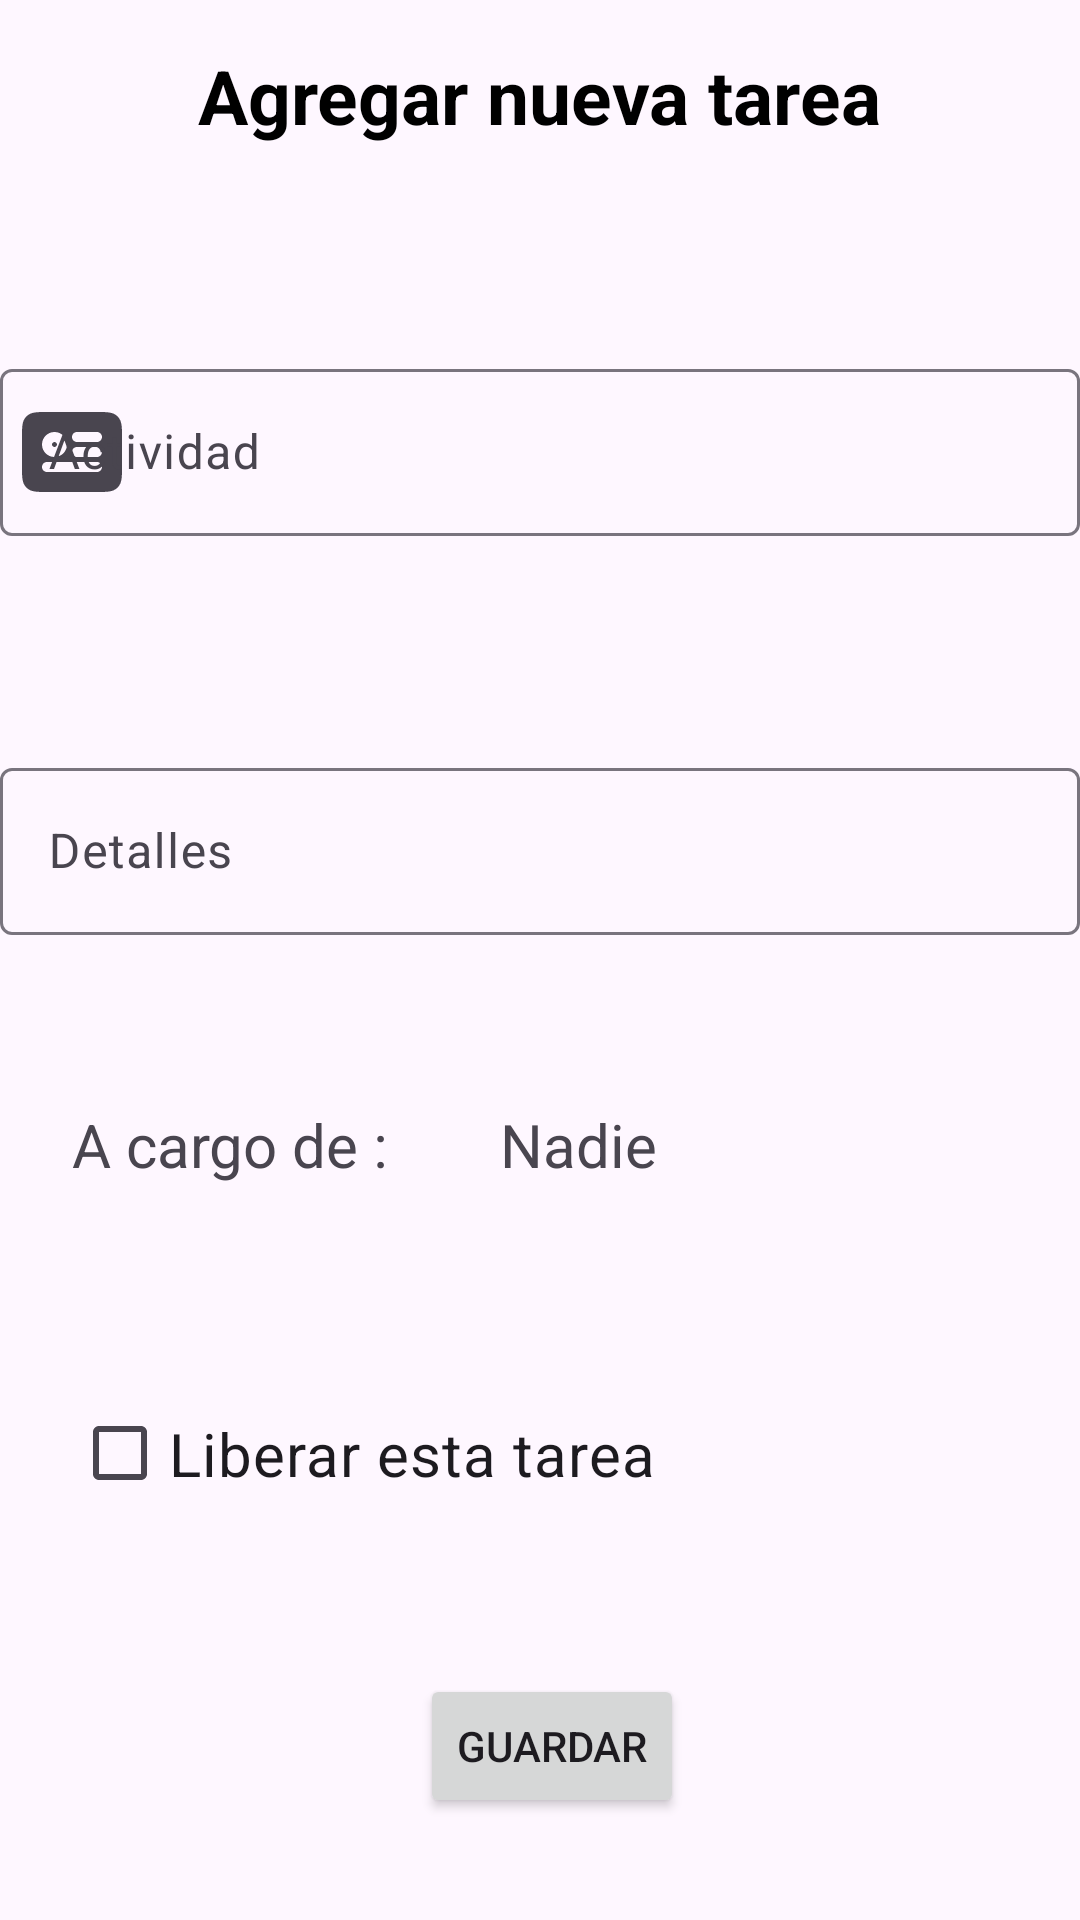

Android layout source for this screen:
<!-- AndroidManifest.xml: application theme Theme.Animalogistics -->
<!-- res/layout/fragment_agregar_tarea.xml -->
<?xml version="1.0" encoding="utf-8"?>
<FrameLayout xmlns:android="http://schemas.android.com/apk/res/android"
    xmlns:tools="http://schemas.android.com/tools"
    android:layout_width="match_parent"
    android:layout_height="match_parent"
    xmlns:app="http://schemas.android.com/apk/res-auto"
    tools:context=".UI.tarea.agregar.AgregarTareaFragment">



    <androidx.constraintlayout.widget.ConstraintLayout
        android:layout_width="match_parent"
        android:layout_height="match_parent">


        <TextView
            android:id="@+id/textView"
            android:layout_width="wrap_content"
            android:layout_height="wrap_content"
            android:layout_marginTop="15dp"
            android:text="@string/agregar_nueva_tarea"
            android:textColor="#000000"
            android:textSize="25sp"
            android:textStyle="bold"
            app:layout_constraintEnd_toEndOf="parent"
            app:layout_constraintHorizontal_bias="0.498"
            app:layout_constraintStart_toStartOf="parent"
            app:layout_constraintTop_toTopOf="parent" />

        <include
            android:id="@+id/IFormularioTarea"
            layout="@layout/formulariotarea"
            android:layout_width="0dp"
            android:layout_height="540dp"
            android:layout_marginTop="29dp"
            app:layout_constraintEnd_toEndOf="parent"
            app:layout_constraintStart_toStartOf="parent"
            app:layout_constraintTop_toBottomOf="@+id/textView" />

    </androidx.constraintlayout.widget.ConstraintLayout>





</FrameLayout>
<!-- res/layout/formulariotarea.xml (included above) -->
<?xml version="1.0" encoding="utf-8"?>
<androidx.constraintlayout.widget.ConstraintLayout xmlns:android="http://schemas.android.com/apk/res/android"
    xmlns:app="http://schemas.android.com/apk/res-auto"
    xmlns:tools="http://schemas.android.com/tools"
    android:layout_width="match_parent"
    android:layout_height="match_parent">


    <com.google.android.material.textfield.TextInputLayout
        android:id="@+id/TILActividadTarea"
        android:layout_width="360dp"
        android:layout_height="85dp"
        android:layout_marginTop="40dp"
        android:hint="@string/actividad"
        app:errorEnabled="true"
        app:helperTextEnabled="true"
        app:layout_constraintEnd_toEndOf="parent"
        app:layout_constraintStart_toStartOf="parent"
        app:layout_constraintTop_toTopOf="parent"

        app:startIconDrawable="@drawable/id_svgrepo_com">

        <com.google.android.material.textfield.TextInputEditText
            android:id="@+id/TIETActividadTarea"
            android:layout_width="match_parent"
            android:layout_height="wrap_content"
            android:imeOptions="actionNext"
            android:singleLine="true" />
    </com.google.android.material.textfield.TextInputLayout>

    <com.google.android.material.textfield.TextInputLayout
        android:id="@+id/TILDescripcionTarea"
        android:layout_width="360dp"
        android:layout_height="0dp"
        android:layout_marginTop="48dp"
        android:hint="@string/detalles"
        app:errorEnabled="true"
        app:helperTextEnabled="true"
        app:layout_constraintEnd_toEndOf="parent"
        app:layout_constraintStart_toStartOf="parent"
        app:layout_constraintTop_toBottomOf="@+id/TILActividadTarea">

        <com.google.android.material.textfield.TextInputEditText


            android:id="@+id/TIETDescripcionTarea"
            android:layout_width="match_parent"
            android:layout_height="wrap_content"
            android:layout_gravity="start|center"
            android:ems="10"
            android:imeOptions="actionDone"
            android:inputType="textImeMultiLine|textMultiLine"
            android:textColorHint="@color/orange" />
    </com.google.android.material.textfield.TextInputLayout>

    <CheckBox
        android:id="@+id/CBLiberarTarea"
        android:layout_width="234dp"
        android:layout_height="51dp"
        android:layout_marginStart="24dp"
        android:layout_marginTop="64dp"
        android:text="@string/liberar_esta_tarea"
        android:textSize="20sp"
        app:layout_constraintStart_toStartOf="parent"
        app:layout_constraintTop_toBottomOf="@+id/TVTituloUsuarioTarea" />

    <TextView
        android:id="@+id/TVTituloUsuarioTarea"
        android:layout_width="wrap_content"
        android:layout_height="wrap_content"
        android:layout_marginStart="24dp"
        android:layout_marginTop="36dp"
        android:text="@string/a_cargo_de"
        android:textSize="20sp"
        app:layout_constraintStart_toStartOf="parent"
        app:layout_constraintTop_toBottomOf="@+id/TILDescripcionTarea" />

    <TextView
        android:id="@+id/TVUsuarioTarea"
        android:layout_width="wrap_content"
        android:layout_height="wrap_content"
        android:layout_marginStart="32dp"
        android:layout_marginTop="36dp"
        android:text="@string/nadie"
        android:textSize="20sp"
        app:layout_constraintStart_toEndOf="@+id/TVTituloUsuarioTarea"
        app:layout_constraintTop_toBottomOf="@+id/TILDescripcionTarea" />

    <Button
        android:id="@+id/BTNGuardarTarea"
        android:layout_width="wrap_content"
        android:layout_height="wrap_content"
        android:layout_marginStart="140dp"
        android:layout_marginTop="48dp"
        android:text="@string/guardar"
        app:layout_constraintStart_toStartOf="parent"
        app:layout_constraintTop_toBottomOf="@+id/CBLiberarTarea" />


</androidx.constraintlayout.widget.ConstraintLayout>
<!-- resources referenced by this layout -->
<resources>
  <color name="orange">#FFFFA500</color>
  <!-- drawable id_svgrepo_com (drawable) -->
  <vector xmlns:android="http://schemas.android.com/apk/res/android"
      android:width="40dp"
      android:height="40dp"
      android:viewportWidth="24"
      android:viewportHeight="24">
    <path
        android:pathData="M6.934,4L7,4L17.066,4C17.952,4 18.716,4 19.328,4.082C19.983,4.17 20.612,4.369 21.121,4.879C21.631,5.388 21.83,6.017 21.918,6.672C22,7.284 22,8.048 22,8.934V15.066C22,15.952 22,16.716 21.918,17.328C21.83,17.983 21.631,18.612 21.121,19.121C20.612,19.631 19.983,19.83 19.328,19.918C18.716,20 17.952,20 17.066,20H6.934C6.048,20 5.284,20 4.672,19.918C4.017,19.83 3.388,19.631 2.879,19.121C2.369,18.612 2.17,17.983 2.082,17.328C2,16.716 2,15.952 2,15.066L2,9L2,8.934C2,8.048 2,7.284 2.082,6.672C2.17,6.017 2.369,5.388 2.879,4.879C3.388,4.369 4.017,4.17 4.672,4.082C5.284,4 6.048,4 6.934,4ZM8.5,10C8.224,10 8,10.224 8,10.5C8,10.776 8.224,11 8.5,11C8.776,11 9,10.776 9,10.5C9,10.224 8.776,10 8.5,10ZM6,10.5C6,9.119 7.119,8 8.5,8C9.881,8 11,9.119 11,10.5C11,11.881 9.881,13 8.5,13C7.119,13 6,11.881 6,10.5ZM13,8C12.448,8 12,8.448 12,9C12,9.552 12.448,10 13,10H17C17.552,10 18,9.552 18,9C18,8.448 17.552,8 17,8H13ZM12,12C12,11.448 12.448,11 13,11H17C17.552,11 18,11.448 18,12C18,12.552 17.552,13 17,13H13C12.448,13 12,12.552 12,12ZM7,14C6.448,14 6,14.448 6,15C6,15.552 6.448,16 7,16H17C17.552,16 18,15.552 18,15C18,14.448 17.552,14 17,14H7Z"
        android:fillColor="#000000"
        android:fillType="evenOdd"/>
  </vector>
  <string name="a_cargo_de">"A cargo de : "</string>
  <string name="actividad">Actividad</string>
  <string name="agregar_nueva_tarea">Agregar nueva tarea</string>
  <string name="detalles">Detalles</string>
  <string name="guardar">Guardar</string>
  <string name="liberar_esta_tarea">Liberar esta tarea</string>
  <string name="nadie">Nadie</string>
  <style name="Theme.Animalogistics" parent="Base.Theme.Animalogistics" />
  <style name="Base.Theme.Animalogistics" parent="Theme.Material3.Light.NoActionBar">
          
          
  
      </style>
</resources>
